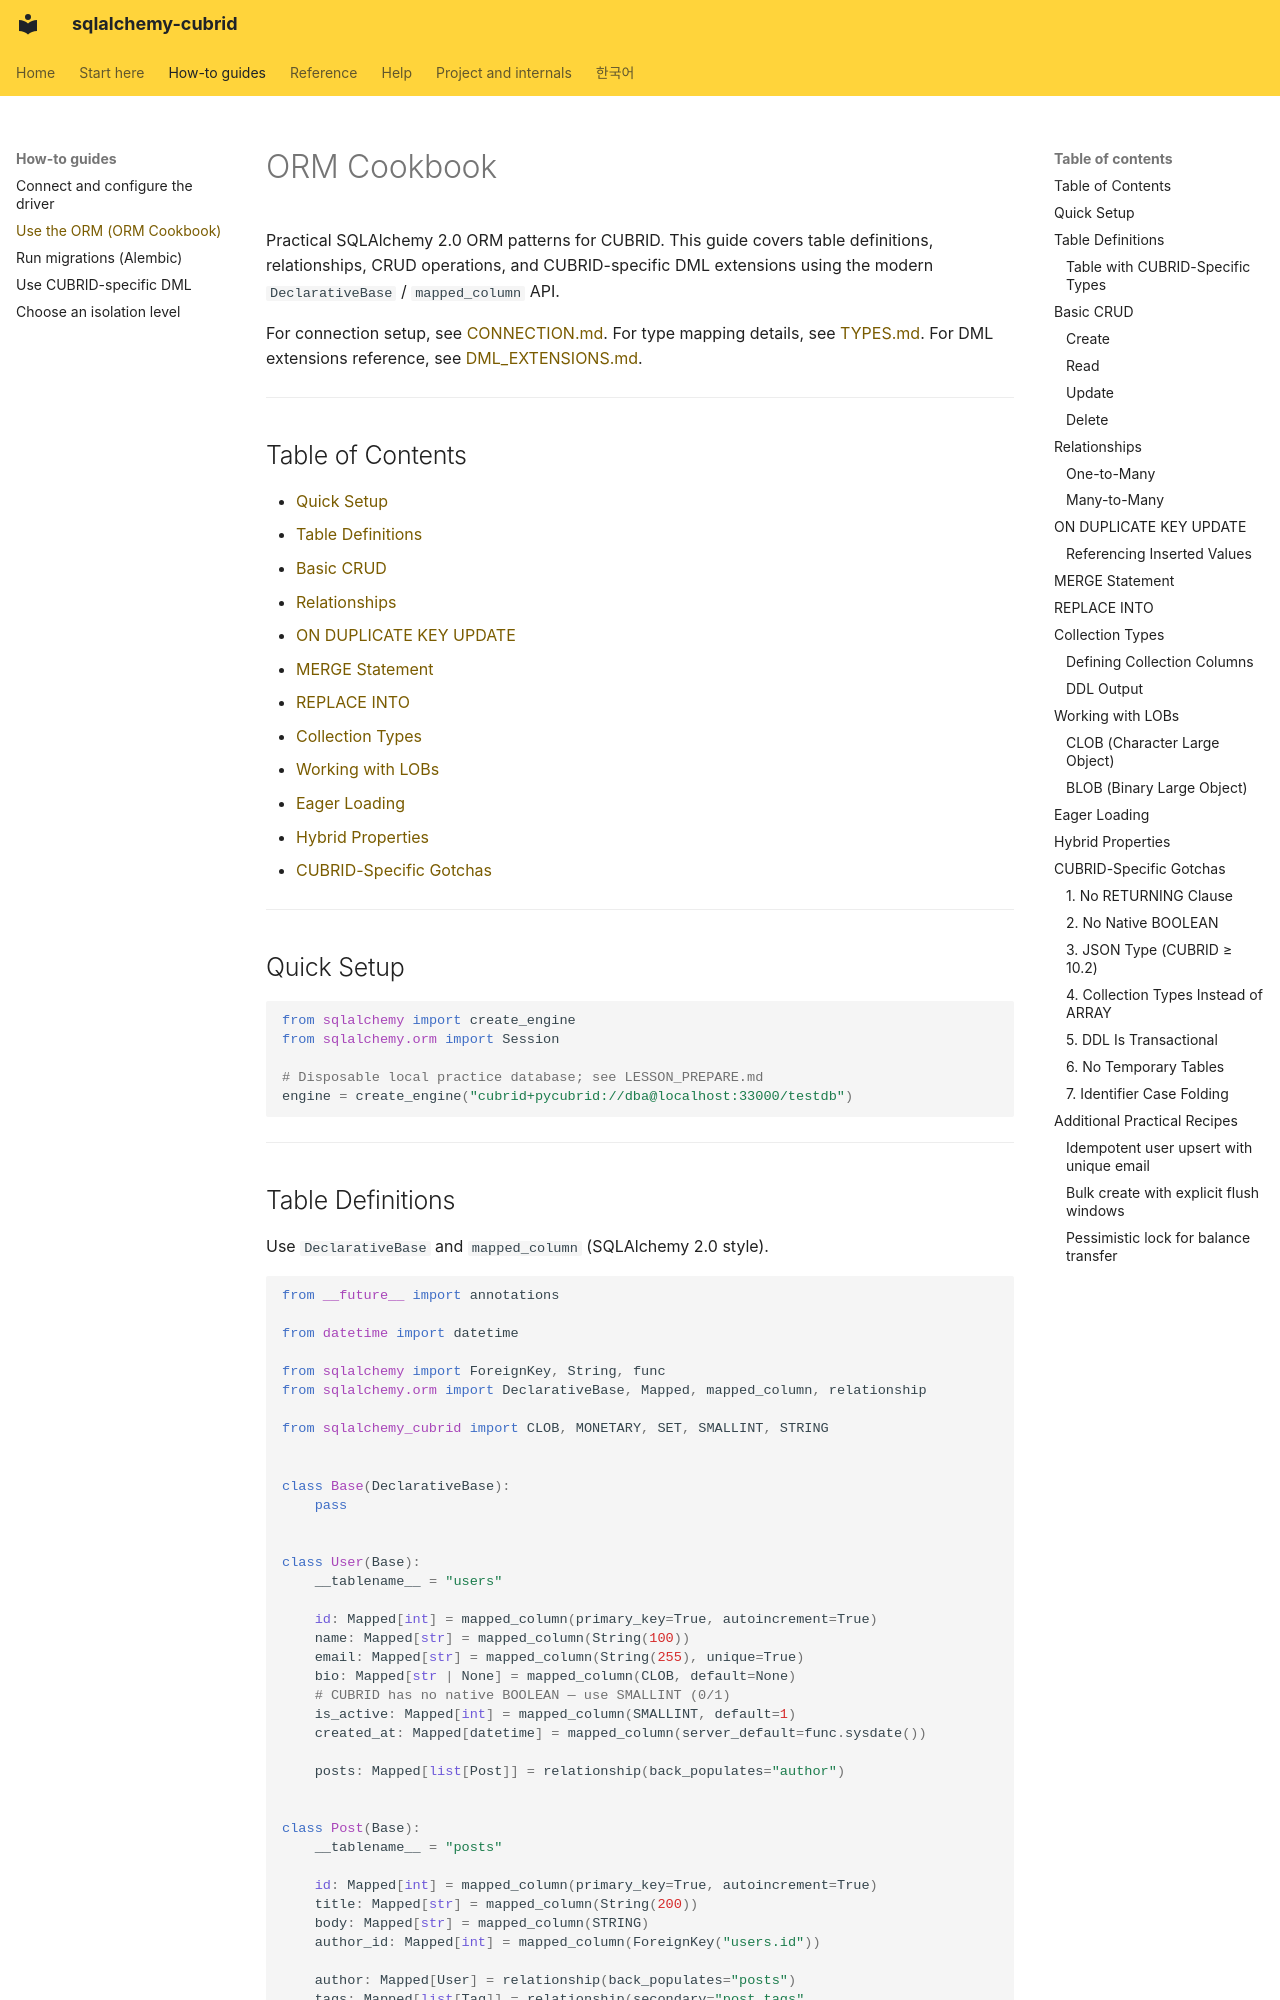

repository: cubrid-lab/sqlalchemy-cubrid · page: ORM_COOKBOOK/index.html · generator: mkdocs

# ORM Cookbook

Practical SQLAlchemy 2.0 ORM patterns for CUBRID. This guide covers table definitions,
relationships, CRUD operations, and CUBRID-specific DML extensions using the modern
`DeclarativeBase` / `mapped_column` API.

For connection setup, see [CONNECTION.md](CONNECTION.md).
For type mapping details, see [TYPES.md](TYPES.md).
For DML extensions reference, see [DML_EXTENSIONS.md](DML_EXTENSIONS.md).

---

## Table of Contents

- [Quick Setup](#quick-setup)
- [Table Definitions](#table-definitions)
- [Basic CRUD](#basic-crud)
- [Relationships](#relationships)
- [ON DUPLICATE KEY UPDATE](#on-duplicate-key-update)
- [MERGE Statement](#merge-statement)
- [REPLACE INTO](#replace-into)
- [Collection Types](#collection-types)
- [Working with LOBs](#working-with-lobs)
- [Eager Loading](#eager-loading)
- [Hybrid Properties](#hybrid-properties)
- [CUBRID-Specific Gotchas](#cubrid-specific-gotchas)

---

## Quick Setup

```python
from sqlalchemy import create_engine
from sqlalchemy.orm import Session

# Disposable local practice database; see LESSON_PREPARE.md
engine = create_engine("cubrid+pycubrid://dba@localhost:33000/testdb")
```

---
